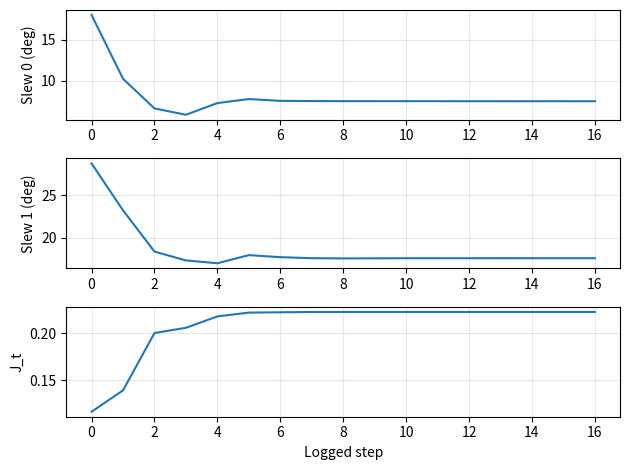
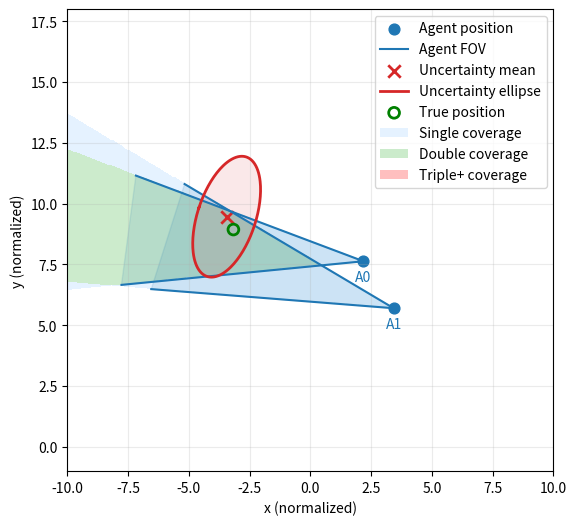
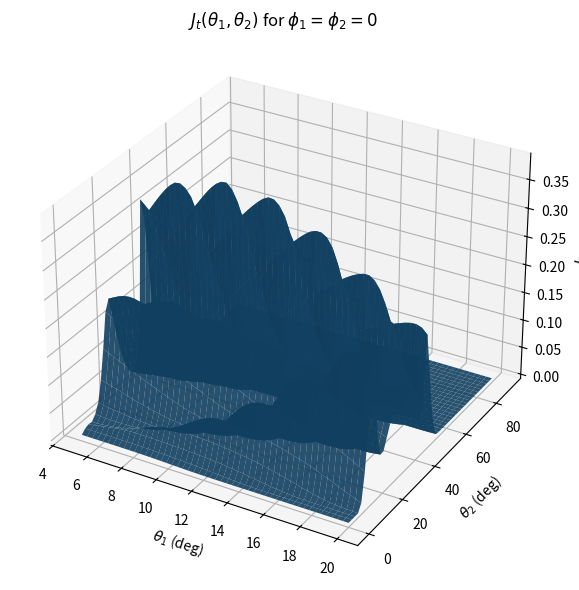
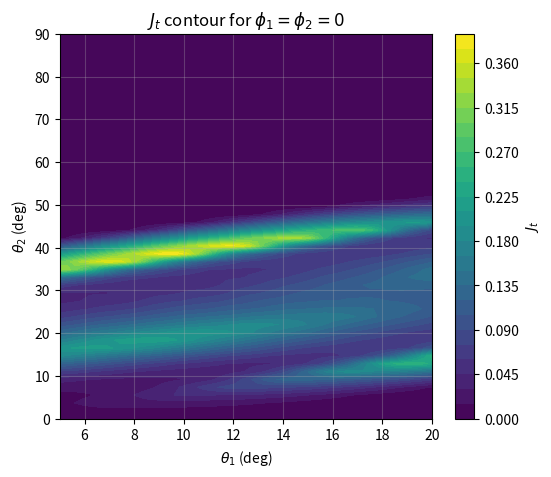

Generate these figures, in order, with matplotlib:
import numpy as np
import matplotlib.pyplot as plt
import time
from mpl_toolkits.mplot3d import Axes3D  # at top of file, if not already
try:
    from scipy.optimize import minimize
    SCIPY_OK = True
except Exception:
    SCIPY_OK = False


# -----------------------------
# Helpers: sampling + geometry
# -----------------------------

def sample_uniform_ball(n_samples, radius=1.0, dim=3, rng=None):
    """Uniform samples inside a dim-D ball of given radius."""
    if rng is None:
        rng = np.random.default_rng()
    x = rng.normal(size=(n_samples, dim))
    x /= np.linalg.norm(x, axis=1, keepdims=True)
    u = rng.random(n_samples)
    r = radius * (u ** (1.0 / dim))
    return x * r[:, None]


def orthonormal_basis_from_u(u):
    """Two orthonormal vectors spanning plane normal to u."""
    u = u / np.linalg.norm(u)
    a = np.array([1.0, 0.0, 0.0])
    if abs(np.dot(a, u)) > 0.9:
        a = np.array([0.0, 1.0, 0.0])
    e1 = a - np.dot(a, u) * u
    e1 /= np.linalg.norm(e1)
    e2 = np.cross(u, e1)
    e2 /= np.linalg.norm(e2)
    return e1, e2


def u_from_cap(u_curr, theta, phi):
    """Eq. (uit): candidate pointing vector on spherical cap around u_curr."""
    u_curr = u_curr / np.linalg.norm(u_curr)
    e1, e2 = orthonormal_basis_from_u(u_curr)
    u_phi = np.cos(phi) * e1 + np.sin(phi) * e2
    u_new = np.cos(theta) * u_curr + np.sin(theta) * u_phi
    return u_new / np.linalg.norm(u_new)


def sigmoid(z):
    return 1.0 / (1.0 + np.exp(-z))


# -----------------------------------------------------------
# Continuous FOV membership & dual coverage in whitened space
# -----------------------------------------------------------

def c_tilde_i(y_samples, Lp, p_hat, p_i, u_i, cos_theta_h, kappa_sigma):
    """
    c~_i(y) = sigma( kappa_sigma( ((p - p_i)/||p-p_i||)·u_i - cos(theta_h)) )
    with p = Lp y + p_hat
    """
    p_samples = (Lp @ y_samples.T).T + p_hat[None, :]
    v = p_samples - p_i[None, :]
    v_norm = np.linalg.norm(v, axis=1, keepdims=True)
    v_unit = v / np.maximum(v_norm, 1e-12)

    cos_ang = np.einsum('ij,j->i', v_unit, u_i)
    z = kappa_sigma * (cos_ang - cos_theta_h)
    return sigmoid(z)


def k2_tilde(y_samples, Lp, p_hat, p_agents, u_agents, cos_theta_h, kappa_sigma):
    """Eq. (k2ty) continuous dual coverage."""
    M = len(p_agents)
    N = y_samples.shape[0]
    C = np.zeros((M, N))
    for i in range(M):
        C[i] = c_tilde_i(y_samples, Lp, p_hat, p_agents[i], u_agents[i],
                         cos_theta_h, kappa_sigma)

    one_minus_C = 1.0 - C
    prod_all = np.prod(one_minus_C, axis=0)

    k2 = np.zeros(N)
    for i in range(M):
        for j in range(i+1, M):  # <-- i < j (no i=j terms)
            denom = one_minus_C[i] * one_minus_C[j]
            prod_excl = prod_all / np.maximum(denom, 1e-12)
            k2 += C[i] * C[j] * prod_excl

    return k2


def J_t_dual_coverage(
    p_hat, P_p, p_agents, u_agents,
    theta_h, d_M=3.0, kappa_sigma=100.0,
    n_mc=20000, seed=None, y_samples_cached=None
):
    """
    Eq. (Jty1) Monte-Carlo estimate.
    If y_samples_cached is provided, reuse the same MC points for smoother gradients.
    """
    rng = np.random.default_rng(seed)
    Lp = np.linalg.cholesky(P_p)

    if y_samples_cached is None:
        y = sample_uniform_ball(n_mc, radius=d_M, dim=3, rng=rng)
    else:
        y = y_samples_cached
        n_mc = y.shape[0]

    y2 = np.sum(y**2, axis=1)
    w = np.exp(-0.5 * y2)

    cos_theta_h = np.cos(theta_h)
    k2 = k2_tilde(y, Lp, p_hat, p_agents, u_agents, cos_theta_h, kappa_sigma)

    V_ball = (4.0/3.0) * np.pi * d_M**3
    integral_est = V_ball * np.mean(w * k2)

    J = integral_est / ((2*np.pi)**1.5)
    return J


# -----------------------------------------
# Joint L-BFGS-B optimization over all agents
# -----------------------------------------

def unpack_angles(x, M):
    """x = [theta1,phi1,...,thetaM,phiM] -> arrays."""
    thetas = x[0::2]
    phis   = x[1::2]
    return thetas, phis


def angles_to_pointings(x, p_agents, u_curr_agents, theta_lower, theta_upper, M):
    """Convert joint angles to u_agents (M,3) with per-agent bounds."""
    thetas, phis = unpack_angles(x, M)
    u_agents = np.zeros_like(u_curr_agents, dtype=float)
    for i in range(M):
        # enforce per-agent θ-bounds softly (optimizer also has hard bounds)
        th = np.clip(thetas[i], theta_lower[i], theta_upper[i])
        ph = phis[i] % (2*np.pi)
        u_agents[i] = u_from_cap(u_curr_agents[i], th, ph)
    return u_agents


def make_cached_y(P_p, d_M, n_mc, seed):
    """Pre-draw y samples once to stabilize finite-diff gradients."""
    rng = np.random.default_rng(seed)
    y = sample_uniform_ball(n_mc, radius=d_M, dim=3, rng=rng)
    return y


def finite_diff_grad(f, x, eps=1e-4):
    """Central finite-difference gradient."""
    g = np.zeros_like(x)
    for i in range(len(x)):
        xp = x.copy(); xm = x.copy()
        xp[i] += eps; xm[i] -= eps
        g[i] = (f(xp) - f(xm)) / (2*eps)
    return -g  # gradient of -J

def objective_joint(x, p_hat, P_p, p_agents, u_curr_agents,
                    theta_lower, theta_upper,
                    theta_h, d_M, kappa_sigma,
                    y_cached):
    M = len(p_agents)
    u_agents = angles_to_pointings(x, p_agents, u_curr_agents, theta_lower, theta_upper, M)
    # We maximize J, so objective is -J
    return -J_t_dual_coverage(
        p_hat, P_p, p_agents, u_agents,
        theta_h, d_M=d_M, kappa_sigma=kappa_sigma,
        n_mc=y_cached.shape[0], y_samples_cached=y_cached
    )

def init_theta_phi_to_mean(p_hat, p_agents, u_curr_agents, theta_lower, theta_upper, eps=1e-10):
    """
    Initialize (theta_i, phi_i) for each spacecraft i so that the resulting pointing
    vector u_i is as close as possible to the direction from p_agents[i] to p_hat,
    but respecting the slew constraints:
        theta_lower[i] <= theta_i <= theta_upper[i].

    Parameters
    ----------
    p_hat : array_like, shape (3,)
        Mean position of the uncertainty ellipsoid in 3D.
    p_agents : array_like, shape (M,3)
        Positions of the M spacecraft.
    u_curr_agents : array_like, shape (M,3)
        Current boresight unit vectors for each spacecraft.
    theta_lower : array_like, shape (M,)
        Lower bounds on the slew angle for each spacecraft (usually >= 0).
    theta_upper : array_like, shape (M,)
        Upper bounds on the slew angle for each spacecraft.

    Returns
    -------
    x0 : ndarray, shape (2*M,)
        Initial parameter vector:
            x0 = [theta_0, phi_0, theta_1, phi_1, ..., theta_{M-1}, phi_{M-1}]
    """
    p_hat = np.asarray(p_hat, dtype=float)
    p_agents = np.asarray(p_agents, dtype=float)
    u_curr_agents = np.asarray(u_curr_agents, dtype=float)
    theta_lower = np.asarray(theta_lower, dtype=float)
    theta_upper = np.asarray(theta_upper, dtype=float)

    M = p_agents.shape[0]
    x0 = np.zeros(2 * M, dtype=float)

    for i in range(M):
        p_i = p_agents[i]
        u_curr = u_curr_agents[i] / max(np.linalg.norm(u_curr_agents[i]), eps)

        # Direction from spacecraft to mean
        d_vec = p_hat - p_i
        dist = np.linalg.norm(d_vec)
        if dist < eps:
            # Degenerate: spacecraft at the mean; just keep current pointing
            theta_star = 0.0
            phi_star = 0.0
        else:
            v = d_vec / dist  # desired pointing direction (unit)

            # Build local basis around u_curr
            e1, e2 = orthonormal_basis_from_u(u_curr)

            # Decompose v in {u_curr, e1, e2}
            a  = np.dot(v, u_curr)   # component along u_curr
            b1 = np.dot(v, e1)
            b2 = np.dot(v, e2)
            s  = np.sqrt(b1**2 + b2**2)

            # Ideal slew angle between u_curr and v
            # (angle in [0, pi])
            theta_star = np.arctan2(s, a)

            # Azimuth in the e1/e2 plane
            phi_star = np.arctan2(b2, b1)

            # Clamp theta to feasible slew interval
            # This enforces the hard slew constraint
            theta_star = np.clip(theta_star, theta_lower[i], theta_upper[i])

        # Store in x0 as (theta_i, phi_i)
        x0[2*i]   = theta_star
        x0[2*i+1] = phi_star

    return x0


### NEW: helper to estimate theta_min and theta_max from the uncertainty ellipsoid
def estimate_theta_bounds_from_ellipsoid(p_hat, P_p, p_agents, u_curr_agents,
                                         d_M, n_shell=400, seed=12345):
    """
    For each spacecraft i:
      - sample points on the Mahalanobis shell (||y|| = d_M) of the ellipsoid
      - compute angular distance θ_i(p) between u_curr_i and direction to each point
      - return θ_min_i, θ_max_i^{(ell)} over those samples
    """
    M = len(p_agents)
    rng = np.random.default_rng(seed)

    # Sample unit directions on the 3D sphere
    dirs = rng.normal(size=(n_shell, 3))
    dirs /= np.linalg.norm(dirs, axis=1, keepdims=True)

    # Map to ellipsoid shell: p = p_hat + Lp * (d_M * dir)
    Lp = np.linalg.cholesky(P_p)
    y_shell = d_M * dirs
    p_shell = (Lp @ y_shell.T).T + p_hat[None, :]   # (n_shell, 3)

    theta_min = np.zeros(M)
    theta_max = np.zeros(M)

    for i in range(M):
        p_i = p_agents[i]
        u_i_curr = u_curr_agents[i] / np.linalg.norm(u_curr_agents[i])

        r = p_shell - p_i[None, :]             # vectors from s/c to ellipsoid points
        r_norm = np.linalg.norm(r, axis=1, keepdims=True)
        r_unit = r / np.maximum(r_norm, 1e-12)

        cos_theta = np.einsum('ij,j->i', r_unit, u_i_curr)
        cos_theta = np.clip(cos_theta, -1.0, 1.0)
        theta_vals = np.arccos(cos_theta)     # [0, π]

        theta_min[i] = np.min(theta_vals)
        theta_max[i] = np.max(theta_vals)

    return theta_min, theta_max


def optimize_pointing_lbfgs_joint(
    p_hat, P_p, p_agents, u_curr_agents,
    theta_h, theta_s_list,
    d_M=3.0, kappa_sigma=120.0,
    n_mc=25000, seed=0,
    n_restarts=3
):
    """
    Joint L-BFGS-B over all agents’ (theta_i,phi_i), with θ-bounds derived from
    the uncertainty ellipsoid and slew constraints.

    Algorithm is the same as your original j_cost version (maximize J_t over
    θ,φ with ellipsoid-based θ-bounds). The only additions are:
      - A history log of iterations (slew angles, J_t, etc.)
      - An extra return value `history`.

    Returns:
      u_best      : (M,3) array of best pointing vectors
      angles_best : list[(theta_i, phi_i)] for each spacecraft
      J_best      : best J_t value (maximized)
      history     : list of dicts with entries:
                       {
                         "x":    parameter vector at that step (θ/φ),
                         "u":    pointing vectors (M,3),
                         "slew": slew angles (M,) [rad],
                         "J":    J_t at this point,
                         "restart": restart index
                       }

    If infeasible (slew too small to even reach the near edge of the ellipsoid
    for any spacecraft), returns (None, None, 0.0, []).
    """
    rng = np.random.default_rng(seed)
    M = len(p_agents)

    # --- θ-bounds from uncertainty ellipsoid + slew ---
    theta_min_ell, theta_max_ell = estimate_theta_bounds_from_ellipsoid(
        p_hat, P_p, p_agents, u_curr_agents, d_M,
        n_shell=400, seed=seed+999
    )

    theta_upper = np.minimum(theta_max_ell, theta_s_list)
    theta_lower = theta_min_ell.copy()
    theta_lower = np.maximum(theta_lower, 0.0)

    infeasible_mask = theta_upper < theta_lower
    if np.any(infeasible_mask):
        print("Infeasible: for at least one spacecraft, slew limit is smaller "
              "than the angle required to reach the near edge of the uncertainty ellipsoid.")
        return None, None, 0.0, []

    # MC points cache
    y_cached = make_cached_y(P_p, d_M, n_mc, seed=seed+123)

    # Bounds in (θ, φ) space
    bounds = []
    for i in range(M):
        bounds.append((theta_lower[i], theta_upper[i]))  # theta_i
        bounds.append((0.0, 2*np.pi))                    # phi_i

    # ---- History logger (new) ----
    history = []

    def log_state(x, restart_idx):
        """
        Record current state:
          - u from current (θ, φ)
          - slew between u_curr and u
          - J_t at this point
        """
        u = angles_to_pointings(x, p_agents, u_curr_agents, theta_lower, theta_upper, M)

        # Slew angles between current and candidate pointings
        dots = np.einsum("ij,ij->i", u_curr_agents, u)
        dots = np.clip(dots, -1.0, 1.0)
        slews = np.arccos(dots)

        # Pure J_t (no penalties)
        J_val = J_t_dual_coverage(
            p_hat, P_p, p_agents, u,
            theta_h, d_M=d_M, kappa_sigma=kappa_sigma,
            n_mc=y_cached.shape[0], y_samples_cached=y_cached
        )

        history.append({
            "x": x.copy(),
            "u": u.copy(),
            "slew": slews.copy(),
            "J": J_val,
            "restart": restart_idx
        })

    # ---- Optimization (same algorithm as before) ----
    best_x = None
    best_f = np.inf  # we minimize f = -J_t
    # before the restart loop, after you have theta_lower, theta_upper, etc.
    x0_mean = init_theta_phi_to_mean(
        p_hat, p_agents, u_curr_agents,
        theta_lower, theta_upper
    )

    for r in range(n_restarts):
        if r == 0:
            # warm start: all agents roughly pointing toward the mean
            x0 = x0_mean.copy()
        else:
            # small random perturbation around the warm start
            noise = rng.normal(scale=0.05, size=2 * M)  # tweak scale if you want
            x0 = x0_mean + noise
            # make sure θ stays in bounds and wrap φ
            for i in range(M):
                x0[2 * i] = np.clip(x0[2 * i], theta_lower[i], theta_upper[i])
                x0[2 * i + 1] = x0[2 * i + 1] % (2 * np.pi)

        # log initial state
        log_state(x0, r)

        f = lambda z: objective_joint(
            z, p_hat, P_p, p_agents, u_curr_agents,
            theta_lower, theta_upper,
            theta_h, d_M, kappa_sigma, y_cached
        )

        if SCIPY_OK:
            def cb(xk, restart_idx=r):
                # log each L-BFGS-B iteration
                log_state(xk, restart_idx)

            res = minimize(
                f, x0, method="L-BFGS-B",
                bounds=bounds,
                callback=cb,
                options=dict(maxiter=60, ftol=1e-10, disp=False)
            )
            x_star = res.x
            f_star = res.fun
        else:
            # fallback: crude joint random + gradient descent
            x_star = x0.copy()
            f_star = f(x_star)
            lr = 0.2
            for _ in range(40):
                g = finite_diff_grad(f, x_star, eps=2e-4)
                x_star -= lr * g
                # project to bounds
                for i in range(M):
                    x_star[2*i]   = np.clip(x_star[2*i], theta_lower[i], theta_upper[i])
                    x_star[2*i+1] = x_star[2*i+1] % (2*np.pi)

                f_new = f(x_star)
                log_state(x_star, r)

                if f_new < f_star:
                    f_star = f_new
                    lr *= 0.95
                else:
                    lr *= 0.5

        if f_star < best_f:
            best_f = f_star
            best_x = x_star.copy()

    # Unpack best and compute actual J_t (not −J)
    thetas_best, phis_best = unpack_angles(best_x, M)
    u_best = angles_to_pointings(best_x, p_agents, u_curr_agents, theta_lower, theta_upper, M)

    J_best = J_t_dual_coverage(
        p_hat, P_p, p_agents, u_best,
        theta_h, d_M=d_M, kappa_sigma=kappa_sigma,
        n_mc=y_cached.shape[0], y_samples_cached=y_cached
    )

    angles_best = [(thetas_best[i], phis_best[i]) for i in range(M)]
    return u_best, angles_best, J_best, history



def sample_agents_on_line(N, x_min=-5.0, x_max=5.0, y_line=0.0, seed=None):
    rng = np.random.default_rng(seed)
    xs = rng.uniform(x_min, x_max, size=N)
    ys = np.full(N, y_line)
    return np.stack([xs, ys], axis=1)


def sample_target_in_front(x_min=-5.0, x_max=5.0, y_min=2.0, y_max=8.0, seed=None):
    rng = np.random.default_rng(seed)
    x = rng.uniform(x_min, x_max)
    y = rng.uniform(y_min, y_max)
    return np.array([x, y])


def mahalanobis_ellipse_points(mu, Sigma, d_mahal=3.0, num_pts=200):
    """
    Returns points on the ellipse defined by (x-mu)^T Sigma^{-1} (x-mu) = d_mahal^2
    """
    eigvals, eigvecs = np.linalg.eigh(Sigma)
    eigvals = np.maximum(eigvals, 1e-12)

    t = np.linspace(0, 2*np.pi, num_pts)
    circle = np.stack([np.cos(t), np.sin(t)], axis=0)

    axes_lengths = d_mahal * np.sqrt(eigvals)
    ellipse_local = np.diag(axes_lengths) @ circle
    ellipse_world = (eigvecs @ ellipse_local).T + mu

    return ellipse_world


def plot_fov_wedge(ax, agent_pos, pointing_angle, half_angle,
                   ray_length=50.0, color='tab:blue', alpha=0.15, lw=1.5):
    """
    2D infinite-range cone -> wedge with two rays.
    pointing_angle is in radians, measured from +y axis (front) CCW.
    """
    x0, y0 = agent_pos

    def dir_from_plus_y(theta):
        return np.array([np.sin(theta), np.cos(theta)])

    left_dir  = dir_from_plus_y(pointing_angle - half_angle)
    right_dir = dir_from_plus_y(pointing_angle + half_angle)

    left_pt  = agent_pos + ray_length * left_dir
    right_pt = agent_pos + ray_length * right_dir

    ax.plot([x0, left_pt[0]],  [y0, left_pt[1]],  color=color, lw=lw)
    ax.plot([x0, right_pt[0]], [y0, right_pt[1]], color=color, lw=lw)

    ax.fill([x0, left_pt[0], right_pt[0]],
            [y0, left_pt[1], right_pt[1]],
            color=color, alpha=alpha)


def coverage_count_2d(grid_pts, p_agents_2d, pointing_angles, theta_h):
    """
    grid_pts: (N,2) array of xy points
    p_agents_2d: (M,2)
    pointing_angles: (M,) angles in radians (from +y axis CCW)
    theta_h: FOV half-angle (scalar, radians)
    Returns:
        counts: (N,) array, number of FOVs that cover each point
    """

    # direction vector for planar angle = rotation from +y
    def dir_from_plus_y(theta):
        return np.stack([np.sin(theta), np.cos(theta)], axis=-1)  # (M,2)

    M = len(p_agents_2d)
    dirs = dir_from_plus_y(pointing_angles)  # (M,2)
    cos_th = np.cos(theta_h)

    counts = np.zeros(len(grid_pts), dtype=int)

    for i in range(M):
        v = grid_pts - p_agents_2d[i]             # (N,2)
        v_norm = np.linalg.norm(v, axis=1)
        good = v_norm > 1e-9                      # avoid divide-by-zero
        v_unit = np.zeros_like(v)
        v_unit[good] = v[good] / v_norm[good,None]

        cosang = np.sum(v_unit * dirs[i], axis=1)
        inside = cosang >= cos_th                 # boolean mask
        counts += inside.astype(int)

    return counts


def sample_from_uncertainty_2d(mu, Sigma, d_mahal=None, rng=None, max_tries=1000):
    """
    Draw a random sample from N(mu, Sigma).
    If d_mahal is provided, reject samples with Mahalanobis distance > d_mahal.
    """
    if rng is None:
        rng = np.random.default_rng()

    L = np.linalg.cholesky(Sigma)

    for _ in range(max_tries):
        z = rng.normal(size=2)          # N(0, I)
        x = mu + L @ z                  # N(mu, Sigma)
        if d_mahal is None:
            return x
        # Mahalanobis distance
        dm2 = z @ z                     # since x = mu + L z => (x-mu)^T Sigma^{-1} (x-mu) = z^T z
        if dm2 <= d_mahal**2:
            return x

    # Fallback if rejection fails (very unlikely for moderate d_mahal)
    return x


def compute_J_grid_thetas_pair(
    p_hat, P_p, p_agents, u_curr_agents,
    theta_h, theta_s_list,
    idx_pair=(0, 1),          # which two thetas to sweep (i, j)
    fixed_thetas=None,        # length M array for the others
    d_M=3.0, kappa_sigma=100.0,
    n_mc=20000, n_grid=50, seed=0
):
    """
    Brute-force grid in (theta_i, theta_j) for arbitrary M, with phi_k = 0 for all k.
    All thetas not in idx_pair are held fixed at fixed_thetas[k].

    Returns:
      THI_deg, THJ_deg : meshgrids (in degrees)
      J_grid           : J_t(theta_i, theta_j | others fixed)
    """
    rng = np.random.default_rng(seed)
    M = len(p_agents)
    i, j = idx_pair
    assert 0 <= i < M and 0 <= j < M and i != j

    # MC cache
    y_cached = make_cached_y(P_p, d_M, n_mc, seed=seed+123)

    # default fixed_thetas: zero for all non-swept indices
    if fixed_thetas is None:
        fixed_thetas = np.zeros(M)

    # theta ranges for the swept pair
    # thi_vals = np.linspace(0.0, theta_s_list[i], n_grid)
    # thj_vals = np.linspace(0.0, theta_s_list[j], n_grid)
    thi_vals = np.linspace(np.deg2rad(5), np.deg2rad(20) , n_grid)
    thj_vals = np.linspace(0.0, np.pi / 2, n_grid)

    J_grid = np.zeros((n_grid, n_grid))

    # temp array for all agents' pointings
    u_agents = np.zeros_like(u_curr_agents)

    # precompute the fixed directions for k ≠ i,j
    for k in range(M):
        if k not in idx_pair:
            u_agents[k] = u_from_cap(u_curr_agents[k], fixed_thetas[k], 0.0)

    for a, thi in enumerate(thi_vals):
        for b, thj in enumerate(thj_vals):
            # update just i, j
            u_agents[i] = u_from_cap(u_curr_agents[i], thi, 0.0)
            u_agents[j] = u_from_cap(u_curr_agents[j], thj, 0.0)

            J_val = J_t_dual_coverage(
                p_hat, P_p, p_agents, u_agents,
                theta_h, d_M=d_M, kappa_sigma=kappa_sigma,
                n_mc=n_mc, y_samples_cached=y_cached
            )
            J_grid[a, b] = J_val

    THI, THJ = np.meshgrid(thi_vals, thj_vals, indexing='ij')
    THI_deg = np.rad2deg(THI)
    THJ_deg = np.rad2deg(THJ)
    return THI_deg, THJ_deg, J_grid

# ============================================================
# Your main(), now working
# ============================================================

def main():
    # =======================
    # User parameters (generalized / randomized)
    # =======================
    M = 2  # number of spacecraft

    # Spatial region for agents / target (you can tweak these)
    x_line_min, x_line_max = -5.0, 5.0  # reuse as x-bounds for agents
    y_line = 0.0  # can still be used as a reference line

    x_t_min, x_t_max = -5.0, 5.0
    y_t_min, y_t_max = 0.0, 10.0

    # FOV half-angle theta_h: random in a specified range [deg]
    theta_h_min_deg = 1.0
    theta_h_max_deg = 20.0

    rng = np.random.default_rng(0)

    theta_h = np.deg2rad(
        rng.uniform(theta_h_min_deg, theta_h_max_deg)
    )

    # If you still need a generic theta_s_list somewhere:
    theta_s_list = np.array([np.deg2rad(360.0)] * M)

    # Seed for other randomness (geometry, covariance, etc.)
    seed = 1764798839
    # seed = int(time.time())
    # print(seed)
    rng = np.random.default_rng(seed)

    # -----------------------
    # Agent positions: random in the planar region
    # -----------------------
    x_agents = rng.uniform(x_line_min, x_line_max, size=M)
    y_agents = rng.uniform(y_t_min, y_t_max, size=M)
    p_agents_2d = np.stack([x_agents, y_agents], axis=1)

    # -----------------------
    # Target mean position: random in its own box
    # -----------------------
    p_hat_2d = np.array([
        rng.uniform(x_t_min, x_t_max),
        rng.uniform(y_t_min, y_t_max),
    ])

    # -----------------------
    # Initial pointings: axis-aligned, chosen to best point to target
    # -----------------------
    # Angles are measured from +y axis CCW:
    #   0       -> +y
    #   pi/2    -> +x
    #   pi      -> -y
    #   3pi/2   -> -x
    axis_dirs = np.array([
        [0.0, 1.0],  # +y
        [1.0, 0.0],  # +x
        [0.0, -1.0],  # -y
        [-1.0, 0.0],  # -x
    ])
    axis_angles = np.array([0.0, 0.5 * np.pi, np.pi, 1.5 * np.pi])

    pointing_angles = np.zeros(M)
    for i in range(M):
        rel = p_hat_2d - p_agents_2d[i]  # vector from agent to target
        n = np.linalg.norm(rel)
        if n < 1e-9:
            # if target is basically at the same point, just pick +y
            pointing_angles[i] = 0.0
            continue
        rel_unit = rel / n
        dots = axis_dirs @ rel_unit  # cosine with each axis direction
        idx_best = np.argmax(dots)  # most aligned axis
        pointing_angles[i] = axis_angles[idx_best]

    # -----------------------
    # 2D covariance: random eigenvalues + random rotation
    # -----------------------
    # Draw random eigenvalues (spread/scale of uncertainty)
    lambda1, lambda2 = rng.uniform(0.05, 1.0, size=2)
    D = np.diag([lambda1, lambda2])

    # Random 2D rotation
    phi_r = rng.uniform(0.0, 2.0 * np.pi)
    R = np.array([[np.cos(phi_r), -np.sin(phi_r)],
                  [np.sin(phi_r), np.cos(phi_r)]])

    # Covariance = R * D * R^T
    P_p_2d = R @ D @ R.T

    d_mahal = 3.0
    kappa = 1000
    # =======================

    # =======================

    ellipse_pts = mahalanobis_ellipse_points(p_hat_2d, P_p_2d, d_mahal=d_mahal)

    # ----- Embed into 3D for optimizer -----
    p_agents = np.hstack([p_agents_2d, np.zeros((M,1))])           # (M,3)
    p_hat = np.array([p_hat_2d[0], p_hat_2d[1], 0.0])              # (3,)

    # Pad covariance to 3x3 (small z variance)
    P_p = np.array([[P_p_2d[0, 0], P_p_2d[0, 1], 0.0],
                    [P_p_2d[1, 0], P_p_2d[1, 1], 0.0],
                    [0.0,          0.0,          1e-4]])

    # Current pointing vectors from planar angles (measured from +y)
    # u = [sin(angle), cos(angle), 0]
    print(pointing_angles)
    u_curr_agents = np.stack([np.sin(pointing_angles),
                              np.cos(pointing_angles),
                              np.zeros(M)], axis=1)
    print(u_curr_agents)

    # ----- Optimize jointly (θ, φ) with logging -----
    u_star, ang_star, J_star, history = optimize_pointing_lbfgs_joint(
        p_hat, P_p, p_agents, u_curr_agents,
        theta_h, theta_s_list,
        d_M=d_mahal, kappa_sigma=kappa,
        n_mc=20000, seed=seed, n_restarts=1
    )

    if u_star is None:
        print("No feasible solution given the slew angle constraints.")
        return

    print("Best objective (−J):", J_star)

    # Per-agent report with slews
    for i, (theta_i, phi_i) in enumerate(ang_star):
        dot = np.dot(u_curr_agents[i], u_star[i])
        dot = np.clip(dot, -1.0, 1.0)
        slew = np.arccos(dot)

        print(f"\nAgent {i}:")
        print(f"   theta = {theta_i:.4f} rad   ({np.rad2deg(theta_i):.2f} deg)")
        print(f"   phi   = {phi_i:.4f} rad   ({np.rad2deg(phi_i):.2f} deg)")
        print(f"   u*    = {u_star[i]}")
        print(f"   slew  = {slew:.4f} rad   ({np.rad2deg(slew):.2f} deg)")

    # ---- Extract history for plotting ----
    slew0 = [entry["slew"][0] for entry in history]
    slew1 = [entry["slew"][1] for entry in history]
    J_hist = [entry["J"] for entry in history]

    if M >= 3:
        slew2 = [entry["slew"][2] for entry in history]
    if M >= 4:
        slew3 = [entry["slew"][3] for entry in history]

    # Slew / J_t evolution plots
    if M == 2:
        plt.figure()
        plt.subplot(3, 1, 1)
        plt.plot(np.rad2deg(slew0))
        plt.ylabel("Slew 0 (deg)")
        plt.grid(True, alpha=0.3)

        plt.subplot(3, 1, 2)
        plt.plot(np.rad2deg(slew1))
        plt.ylabel("Slew 1 (deg)")
        plt.grid(True, alpha=0.3)

        plt.subplot(3, 1, 3)
        plt.plot(J_hist)
        plt.xlabel("Logged step")
        plt.ylabel("J_t")
        plt.grid(True, alpha=0.3)

    elif M == 3:
        plt.figure()
        plt.subplot(4, 1, 1)
        plt.plot(np.rad2deg(slew0))
        plt.ylabel("Slew 0 (deg)")
        plt.grid(True, alpha=0.3)

        plt.subplot(4, 1, 2)
        plt.plot(np.rad2deg(slew1))
        plt.ylabel("Slew 1 (deg)")
        plt.grid(True, alpha=0.3)

        plt.subplot(4, 1, 3)
        plt.plot(np.rad2deg(slew2))
        plt.ylabel("Slew 2 (deg)")
        plt.grid(True, alpha=0.3)

        plt.subplot(4, 1, 4)
        plt.plot(J_hist)
        plt.xlabel("Logged step")
        plt.ylabel("J_t")
        plt.grid(True, alpha=0.3)

    else:
        plt.figure()
        plt.subplot(5, 1, 1)
        plt.plot(np.rad2deg(slew0))
        plt.ylabel("Slew 0 (deg)")
        plt.grid(True, alpha=0.3)

        plt.subplot(5, 1, 2)
        plt.plot(np.rad2deg(slew1))
        plt.ylabel("Slew 1 (deg)")
        plt.grid(True, alpha=0.3)

        plt.subplot(5, 1, 3)
        plt.plot(np.rad2deg(slew2))
        plt.ylabel("Slew 2 (deg)")
        plt.grid(True, alpha=0.3)

        plt.subplot(5, 1, 4)
        plt.plot(np.rad2deg(slew3))
        plt.ylabel("Slew 3 (deg)")
        plt.grid(True, alpha=0.3)

        plt.subplot(5, 1, 5)
        plt.plot(J_hist)
        plt.xlabel("Logged step")
        plt.ylabel("J_t")
        plt.grid(True, alpha=0.3)

    plt.tight_layout()

    # Convert optimized 3D u back to planar pointing angles
    pointing_angles_opt = np.arctan2(u_star[:, 0], u_star[:, 1])

    from matplotlib.colors import ListedColormap, BoundaryNorm
    from matplotlib.lines import Line2D
    from matplotlib.patches import Patch

    # ----- Coverage shading + geometry plot -----
    fig, ax = plt.subplots(figsize=(8, 6))

    # Background coverage map
    Nx = 500
    Ny = 500
    xg = np.linspace(x_line_min - 5, x_line_max + 5, Nx)
    yg = np.linspace(y_line - 1, y_t_max + 8, Ny)
    XX, YY = np.meshgrid(xg, yg)
    grid = np.stack([XX.ravel(), YY.ravel()], axis=1)

    coverage = coverage_count_2d(
        grid,
        p_agents_2d,
        pointing_angles_opt,
        theta_h
    )

    coverage_img = coverage.reshape(Ny, Nx)

    cmap_colors = np.array([
        [1, 1, 1, 1],  # 0 coverage = white
        [0.6, 0.8, 1, 1],  # 1 coverage = light blue
        [0.2, 0.7, 0.2, 1],  # 2 coverage = green (dual)
        [1.0, 0.0, 0.0, 1]  # ≥3 coverage = red (triple+)
    ])

    cov_cmap = ListedColormap(cmap_colors)

    # boundaries for bins around 0,1,2,3
    bounds = [-0.5, 0.5, 1.5, 2.5, 3.5]
    norm = BoundaryNorm(bounds, cov_cmap.N)

    im = ax.imshow(
        coverage_img,
        extent=[xg.min(), xg.max(), yg.min(), yg.max()],
        origin='lower',
        cmap=cov_cmap,
        norm=norm,  # <-- key line
        alpha=0.25,
        zorder=-5
    )

    # FOV wedges and agents
    agent_scatter = None
    for i, pos in enumerate(p_agents_2d):
        # FOV wedge (no direct label; we'll make a proxy for legend)
        plot_fov_wedge(ax, pos, pointing_angles_opt[i], theta_h,
                       ray_length=10.0, color='tab:blue', alpha=0.12, lw=1.5)
        sc = ax.scatter(pos[0], pos[1], color='tab:blue', s=60,
                        label='Agent position' if i == 0 else None)
        if agent_scatter is None:
            agent_scatter = sc
        ax.text(pos[0], pos[1] - 0.35, f"A{i}", color='tab:blue',
                ha='center', va='top')

    # Target mean + ellipse
    unc_mean_sc = ax.scatter(p_hat_2d[0], p_hat_2d[1], color='tab:red', s=80,
                             marker='x', linewidths=2, label='Uncertainty mean')
    ellipse_line, = ax.plot(ellipse_pts[:, 0], ellipse_pts[:, 1],
                            color='tab:red', lw=2, label='Uncertainty ellipse')
    ax.fill(ellipse_pts[:, 0], ellipse_pts[:, 1],
            color='tab:red', alpha=0.10)

    # Random sample from uncertainty distribution (within same d_M)
    rng2 = np.random.default_rng(seed + 42)
    sample_pt = sample_from_uncertainty_2d(p_hat_2d, P_p_2d,
                                           d_mahal=d_mahal, rng=rng2)
    true_sc = ax.scatter(sample_pt[0], sample_pt[1],
                         s=60, facecolors='none', edgecolors='green',
                         linewidths=2, label='True position')

    ax.set_aspect('equal', adjustable='box')
    ax.set_xlabel("x (normalized)")
    ax.set_ylabel("y (normalized)")
    # ax.set_title(...)  # removed title

    ax.set_xlim(x_line_min - 5, x_line_max + 5)
    ax.set_ylim(y_line - 1, y_t_max + 8)
    plt.grid(alpha=0.25)

    # ---- Comprehensive legend ----

    # Proxy artists for coverage levels
    single_cov_patch = Patch(facecolor=cmap_colors[1], alpha=0.25, label='Single coverage')
    double_cov_patch = Patch(facecolor=cmap_colors[2], alpha=0.25, label='Double coverage')
    triple_cov_patch = Patch(facecolor=cmap_colors[3], alpha=0.25, label='Triple+ coverage')

    # Proxy for FOV wedge (blue lines)
    fov_proxy = Line2D([0], [0], color='tab:blue', lw=1.5, label='Agent FOV')

    handles = [
        agent_scatter,
        fov_proxy,
        unc_mean_sc,
        ellipse_line,
        true_sc,
        single_cov_patch,
        double_cov_patch,
        triple_cov_patch,
    ]

    ax.legend(handles=handles, loc='upper right')


    # Optional: J_t(θ_1, θ_2) surface, like before
    if True:
        fixed_thetas = [0, 0]

        TH12_1, TH12_2, J12 = compute_J_grid_thetas_pair(
            p_hat, P_p, p_agents, u_curr_agents,
            theta_h, theta_s_list,
            idx_pair=(0, 1),
            fixed_thetas=fixed_thetas,
            d_M=d_mahal, kappa_sigma=kappa,
            n_mc=20000, n_grid=50, seed=seed
        )

        # 3D surface plot: theta1 vs theta2 vs J_t
        fig3d = plt.figure(figsize=(8, 6))
        ax3d = fig3d.add_subplot(111, projection='3d')

        ax3d.plot_surface(
            TH12_1, TH12_2, J12,
            rstride=1, cstride=1, linewidth=0.2, alpha=0.9
        )
        ax3d.set_xlabel(r'$\theta_1$ (deg)')
        ax3d.set_ylabel(r'$\theta_2$ (deg)')
        ax3d.set_zlabel(r'$J_t$')
        ax3d.set_title(r'$J_t(\theta_1,\theta_2)$ for $\phi_1=\phi_2=0$')

        plt.tight_layout()

        plt.figure(figsize=(6, 5))
        cs = plt.contourf(TH12_1, TH12_2, J12, levels=30)
        plt.colorbar(cs, label=r'$J_t$')
        plt.xlabel(r'$\theta_1$ (deg)')
        plt.ylabel(r'$\theta_2$ (deg)')
        plt.title(r'$J_t$ contour for $\phi_1=\phi_2=0$')
        plt.grid(alpha=0.3)

    plt.show()


if __name__ == "__main__":
    main()
